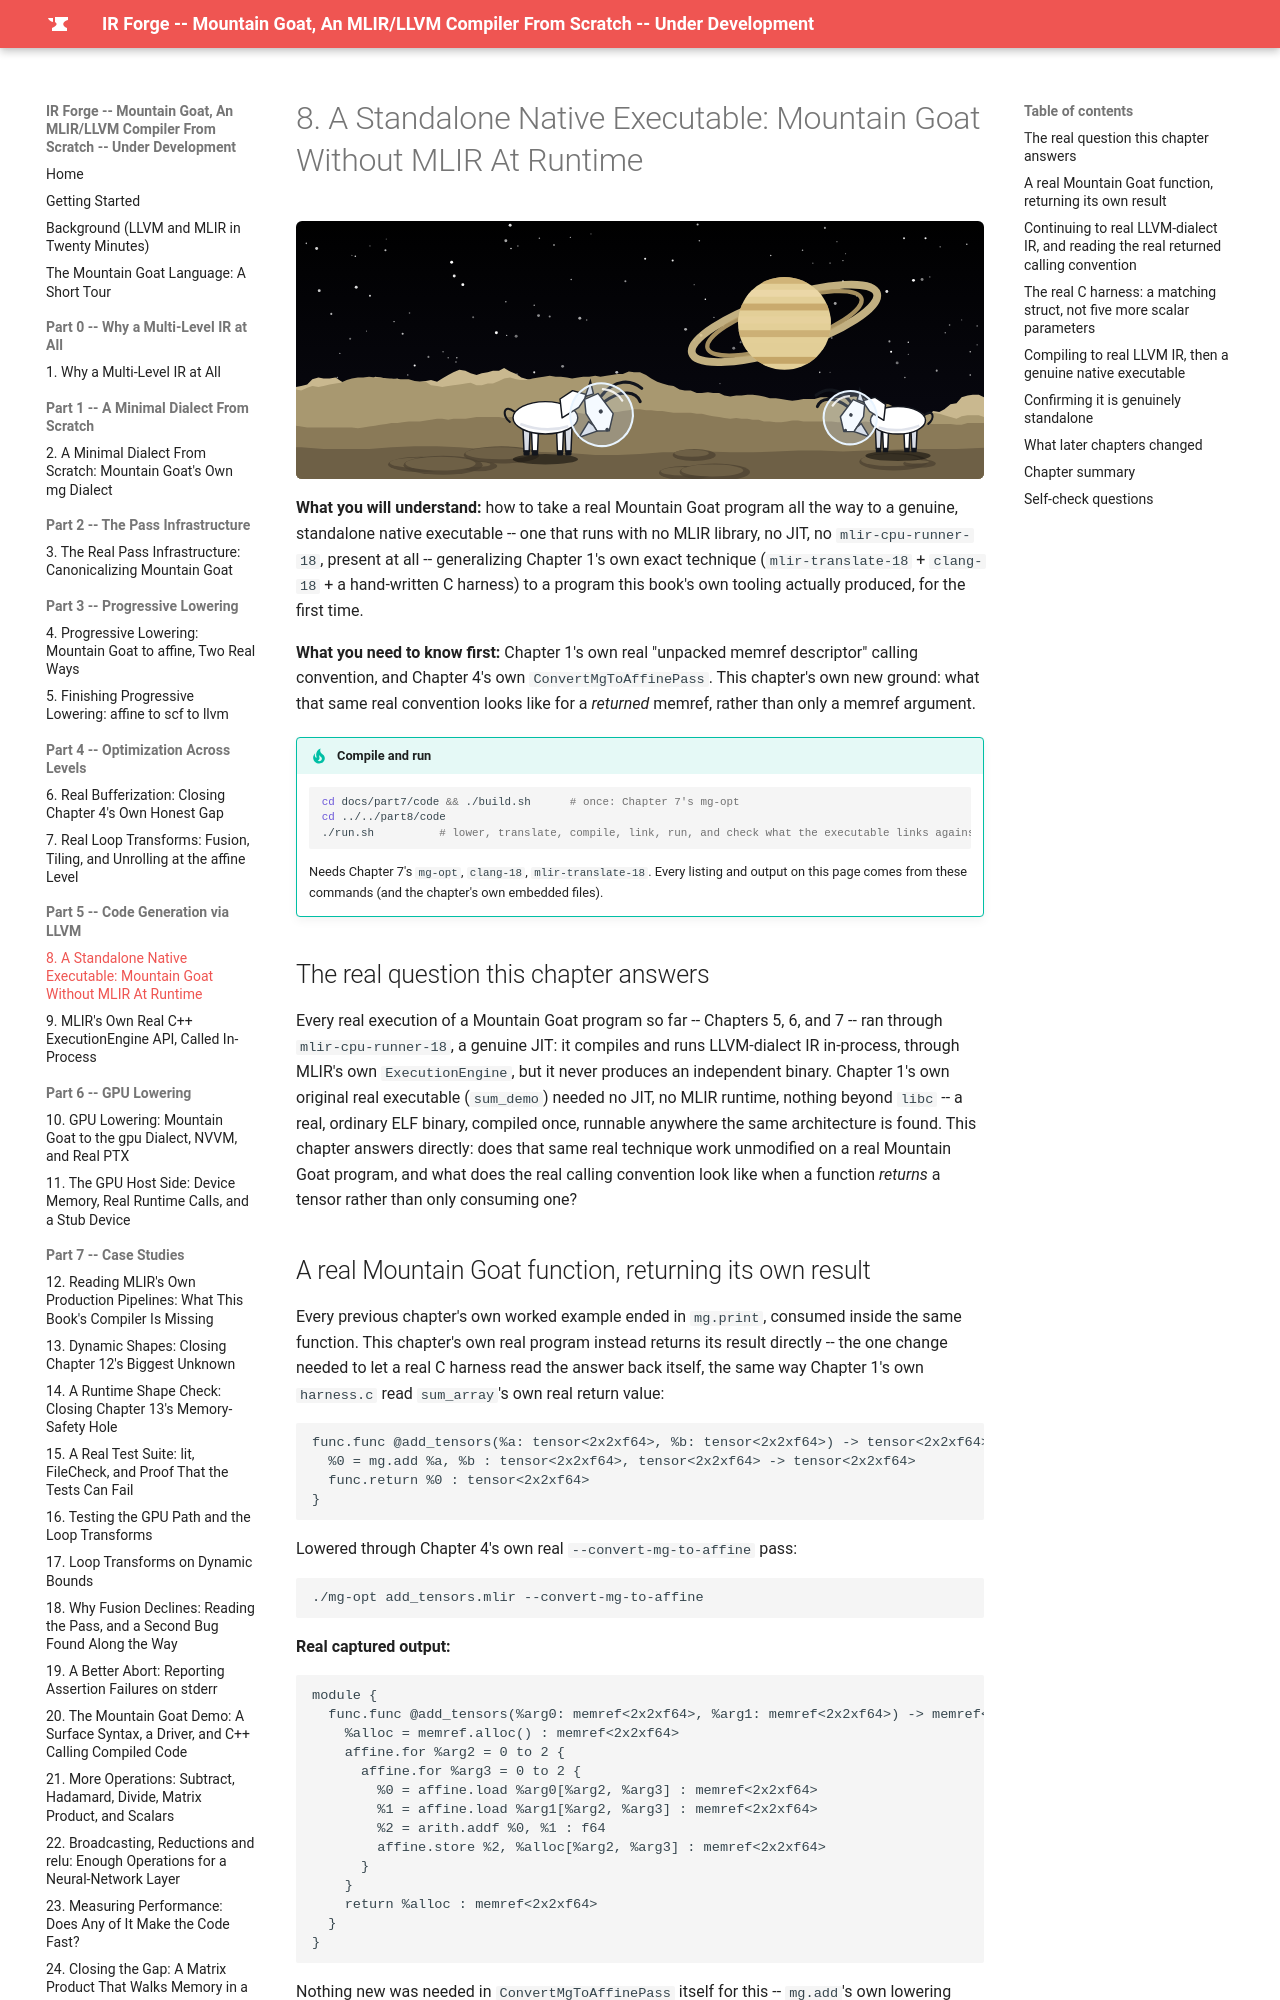

repository: MaximumBeings/ir_forge_compiler_from_scratch · page: part8/08-a-standalone-native-executable/index.html · generator: mkdocs

# 8. A Standalone Native Executable: Mountain Goat Without MLIR At Runtime

![Mountain goats in space helmets on a moon of Saturn](../assets/goats/ch-08.svg){ style="display:block;margin:0 auto;max-width:100%;height:auto;border-radius:6px" }

**What you will understand:** how to take a real Mountain Goat program all the way to a genuine, standalone native executable -- one that runs with no MLIR library, no JIT, no `mlir-cpu-runner-18`, present at all -- generalizing Chapter 1's own exact technique (`mlir-translate-18` + `clang-18` + a hand-written C harness) to a program this book's own tooling actually produced, for the first time.

**What you need to know first:** Chapter 1's own real "unpacked memref descriptor" calling convention, and Chapter 4's own `ConvertMgToAffinePass`. This chapter's own new ground: what that same real convention looks like for a *returned* memref, rather than only a memref argument.

!!! tip "Compile and run"
    ```sh
    cd docs/part7/code && ./build.sh      # once: Chapter 7's mg-opt
    cd ../../part8/code
    ./run.sh          # lower, translate, compile, link, run, and check what the executable links against
    ```
    Needs Chapter 7's `mg-opt`, `clang-18`, `mlir-translate-18`. Every listing and output on this page comes from these commands (and the chapter's own embedded files).


## The real question this chapter answers

Every real execution of a Mountain Goat program so far -- Chapters 5, 6, and 7 -- ran through `mlir-cpu-runner-18`, a genuine JIT: it compiles and runs LLVM-dialect IR in-process, through MLIR's own `ExecutionEngine`, but it never produces an independent binary. Chapter 1's own original real executable (`sum_demo`) needed no JIT, no MLIR runtime, nothing beyond `libc` -- a real, ordinary ELF binary, compiled once, runnable anywhere the same architecture is found. This chapter answers directly: does that same real technique work unmodified on a real Mountain Goat program, and what does the real calling convention look like when a function *returns* a tensor rather than only consuming one?

## A real Mountain Goat function, returning its own result

Every previous chapter's own worked example ended in `mg.print`, consumed inside the same function. This chapter's own real program instead returns its result directly -- the one change needed to let a real C harness read the answer back itself, the same way Chapter 1's own `harness.c` read `sum_array`'s own real return value:

```mlir
func.func @add_tensors(%a: tensor<2x2xf64>, %b: tensor<2x2xf64>) -> tensor<2x2xf64> {
  %0 = mg.add %a, %b : tensor<2x2xf64>, tensor<2x2xf64> -> tensor<2x2xf64>
  func.return %0 : tensor<2x2xf64>
}
```

Lowered through Chapter 4's own real `--convert-mg-to-affine` pass:

```
./mg-opt add_tensors.mlir --convert-mg-to-affine
```

**Real captured output:**
```mlir
module {
  func.func @add_tensors(%arg0: memref<2x2xf64>, %arg1: memref<2x2xf64>) -> memref<2x2xf64> {
    %alloc = memref.alloc() : memref<2x2xf64>
    affine.for %arg2 = 0 to 2 {
      affine.for %arg3 = 0 to 2 {
        %0 = affine.load %arg0[%arg2, %arg3] : memref<2x2xf64>
        %1 = affine.load %arg1[%arg2, %arg3] : memref<2x2xf64>
        %2 = arith.addf %0, %1 : f64
        affine.store %2, %alloc[%arg2, %arg3] : memref<2x2xf64>
      }
    }
    return %alloc : memref<2x2xf64>
  }
}
```

Nothing new was needed in `ConvertMgToAffinePass` itself for this -- `mg.add`'s own lowering pattern was already correct; the only real change is that this chapter's own program hands the add's own result straight to `func.return` instead of `mg.print`.
